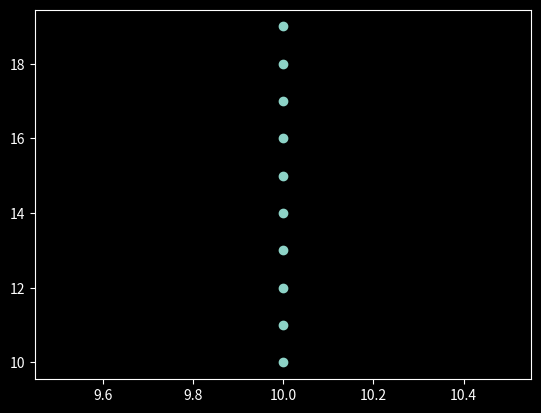

Here is the Python script that generated this plot:
"""
Script for testing parts of the model that are difficult to debug within the
whole complex.

Right now working on plotting the points needed for obstruction agents forming
a border around the model space.
"""

import numpy as np
import matplotlib.pyplot as plt

borders = [(10, n) + (n, 20) + (20, n) + (n, 10) for n in range(10, 20)]
x = [x[0] for x in borders]
y = [y[1] for y in borders]
pos = np.array((x, y))

# Plotting
plt.style.use("dark_background")
plt.scatter(x, y)
plt.show()
